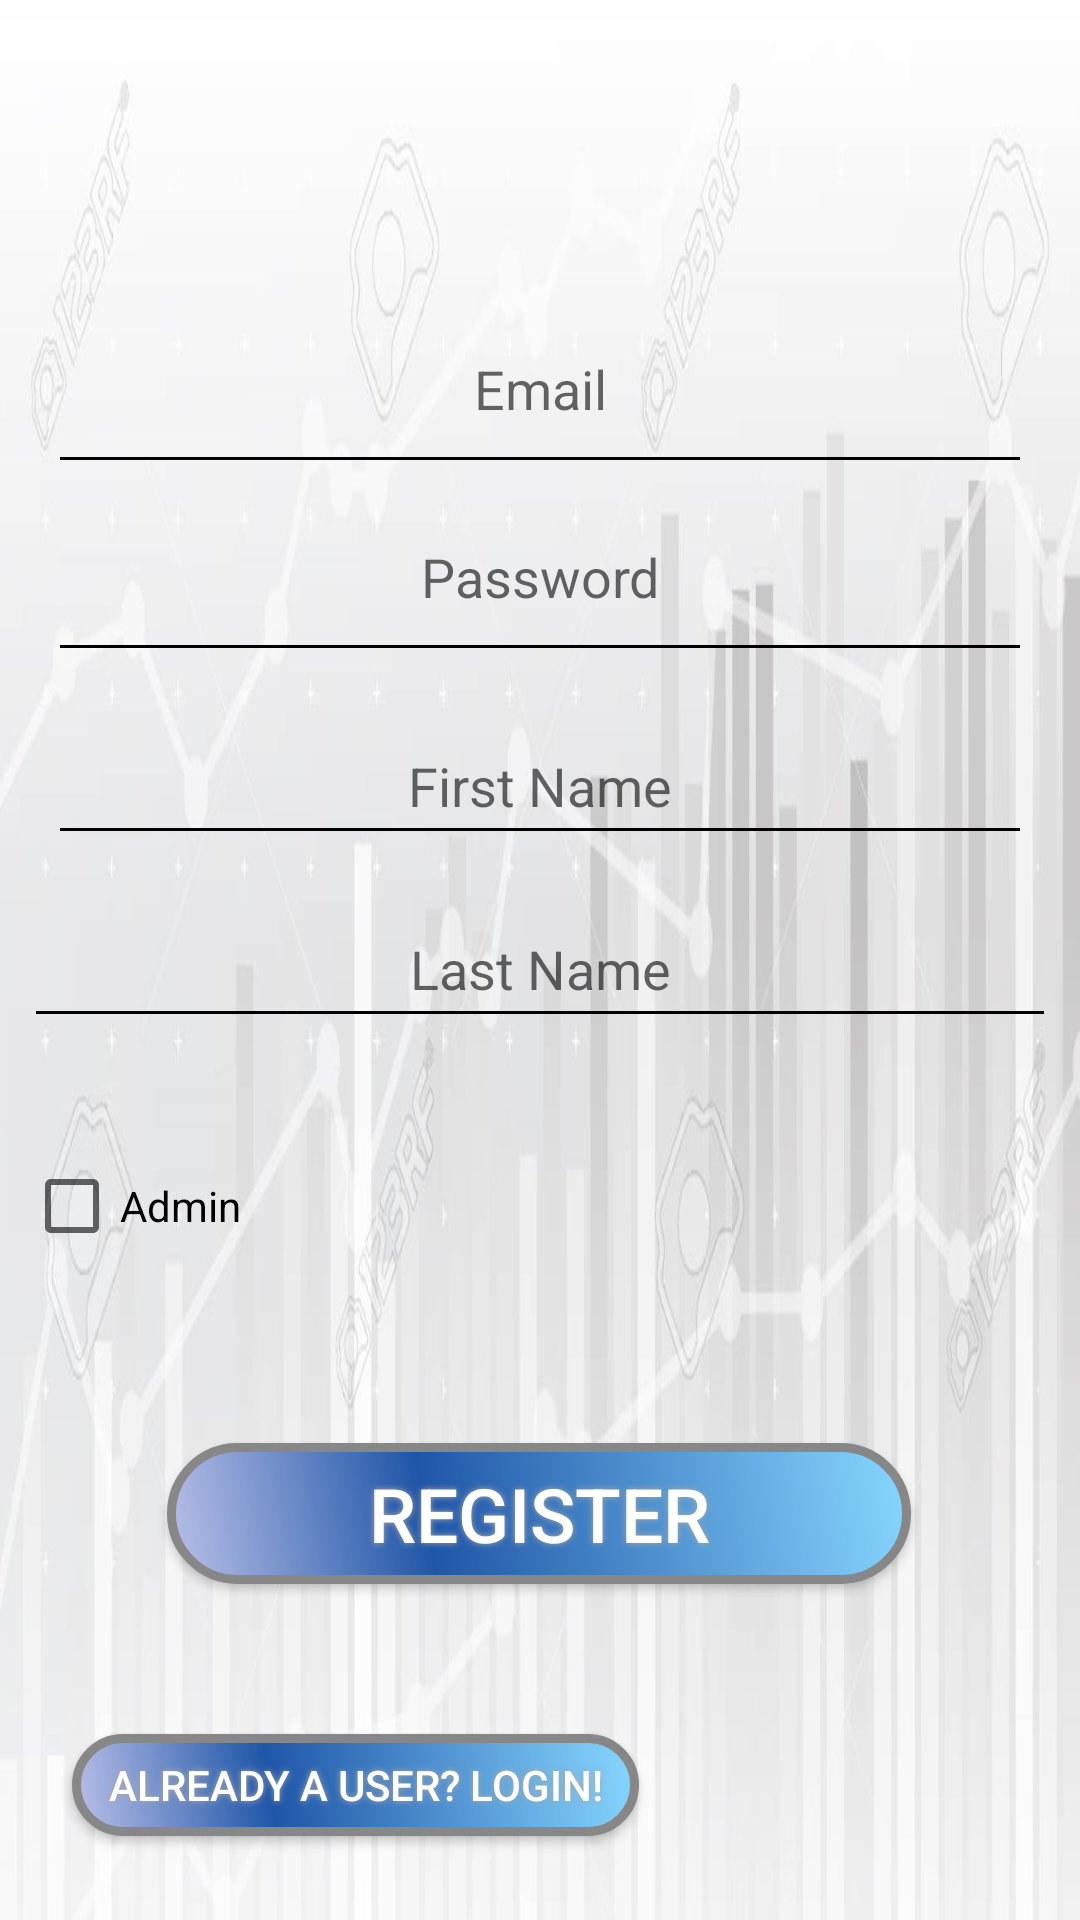

Layout XML and referenced resources for this Android screen:
<!-- AndroidManifest.xml: application theme AppTheme -->
<!-- res/layout/activity_register.xml -->
<?xml version="1.0" encoding="utf-8"?>
<androidx.constraintlayout.widget.ConstraintLayout xmlns:android="http://schemas.android.com/apk/res/android"
    xmlns:app="http://schemas.android.com/apk/res-auto"
    xmlns:tools="http://schemas.android.com/tools"
    android:layout_width="match_parent"
    android:layout_height="match_parent"
    android:background="@drawable/background_chart">

    <Button
        android:id="@+id/register_button"
        android:layout_width="248dp"
        android:layout_height="47dp"
        android:layout_marginBottom="112dp"
        android:background="@drawable/button_shape_view"
        android:shadowColor="#A8A8A8"
        android:shadowDx="0"
        android:shadowDy="0"
        android:shadowRadius="5"
        android:text="@string/register_button_text"
        android:textColor="#FFFFFF"
        android:textSize="25sp"
        app:layout_constraintBottom_toBottomOf="parent"
        app:layout_constraintEnd_toEndOf="parent"
        app:layout_constraintHorizontal_bias="0.498"
        app:layout_constraintStart_toStartOf="parent" />

    <EditText
        android:id="@+id/email_input"
        android:layout_width="match_parent"
        android:layout_height="54dp"
        android:layout_marginLeft="16dp"
        android:layout_marginRight="16dp"
        android:layout_marginBottom="8dp"
        android:autofillHints="@string/email_placeholder"
        android:backgroundTint="@color/black"
        android:ems="10"
        android:gravity="center_horizontal"
        android:hint="@string/email_placeholder"
        android:inputType="textEmailAddress"
        app:layout_constraintBottom_toTopOf="@+id/password_input"
        app:layout_constraintEnd_toEndOf="@+id/password_input"
        app:layout_constraintHorizontal_bias="0.0"
        app:layout_constraintStart_toStartOf="@+id/password_input"
        app:layout_constraintTop_toTopOf="parent"
        app:layout_constraintVertical_bias="0.993" />

    <EditText
        android:id="@+id/password_input"
        android:layout_width="match_parent"
        android:layout_height="54dp"
        android:layout_marginLeft="16dp"
        android:layout_marginRight="16dp"
        android:layout_marginBottom="12dp"
        android:autofillHints="@string/password_placeholder"
        android:backgroundTint="@color/black"
        android:ems="10"
        android:gravity="center_horizontal"
        android:hint="@string/password_placeholder"
        android:inputType="textPassword"
        app:layout_constraintBottom_toTopOf="@+id/firstname_input"
        app:layout_constraintEnd_toEndOf="@+id/firstname_input"
        app:layout_constraintHorizontal_bias="0.0"
        app:layout_constraintStart_toStartOf="@+id/firstname_input" />

    <EditText
        android:id="@+id/firstname_input"
        android:layout_width="match_parent"
        android:layout_height="49dp"
        android:layout_marginLeft="16dp"
        android:layout_marginRight="16dp"
        android:layout_marginBottom="12dp"
        android:autofillHints="@string/firstname_button_text"
        android:backgroundTint="@color/black"
        android:ems="10"
        android:gravity="center"
        android:hint="@string/firstname_button_text"
        android:inputType="textPersonName"
        app:layout_constraintBottom_toTopOf="@+id/lastname_input"
        app:layout_constraintEnd_toEndOf="@+id/lastname_input"
        app:layout_constraintStart_toStartOf="@+id/lastname_input" />

    <EditText
        android:id="@+id/lastname_input"
        android:layout_width="match_parent"
        android:layout_height="49dp"
        android:layout_marginStart="8dp"
        android:layout_marginEnd="8dp"
        android:layout_marginBottom="32dp"
        android:autofillHints="@string/lastname_button_text"
        android:backgroundTint="@color/black"
        android:gravity="center"
        android:hint="@string/lastname_button_text"
        android:inputType="textPersonName"
        app:layout_constraintBottom_toTopOf="@+id/linearLayout"
        app:layout_constraintEnd_toEndOf="parent"
        app:layout_constraintHorizontal_bias="1.0"
        app:layout_constraintStart_toStartOf="parent" />

    <Button
        android:id="@+id/login_button"
        android:layout_width="189dp"
        android:layout_height="34dp"
        android:layout_marginStart="24dp"
        android:layout_marginBottom="28dp"
        android:background="@drawable/button_shape_view"
        android:shadowColor="#A8A8A8"
        android:shadowDx="0"
        android:shadowDy="0"
        android:shadowRadius="5"
        android:text="@string/existinguser_button_text"
        android:textColor="#FFFFFF"
        app:layout_constraintBottom_toBottomOf="parent"
        app:layout_constraintStart_toStartOf="parent" />

    <LinearLayout
        android:id="@+id/linearLayout"
        android:layout_width="match_parent"
        android:layout_height="59dp"
        android:layout_marginStart="8dp"
        android:layout_marginEnd="8dp"
        android:layout_marginBottom="44dp"
        android:orientation="horizontal"
        app:layout_constraintBottom_toTopOf="@+id/register_button"
        app:layout_constraintEnd_toEndOf="parent"
        app:layout_constraintHorizontal_bias="0.6"
        app:layout_constraintStart_toStartOf="parent">

        <CheckBox
            android:id="@+id/admin_checkbox"
            android:layout_width="0px"
            android:layout_height="wrap_content"
            android:layout_weight="1"
            android:text="@string/admin_checkbox_text" />

        <EditText
            android:id="@+id/admin_code_input"
            android:layout_width="0px"
            android:layout_height="wrap_content"
            android:layout_weight="2"
            android:ems="10"
            android:hint="@string/admin_code_text"
            android:inputType="textPersonName"
            android:visibility="invisible" />
    </LinearLayout>

</androidx.constraintlayout.widget.ConstraintLayout>
<!-- resources referenced by this layout -->
<resources>
  <color name="black">#000000</color>
  <!-- drawable background_chart: jpg bitmap (drawable, 40344 bytes) -->
  <!-- drawable button_shape_view (drawable) -->
  <?xml version="1.0" encoding="utf-8"?>
  <shape xmlns:android="http://schemas.android.com/apk/res/android" android:shape="rectangle" >
      <corners
          android:radius="25dp"
          />
      <gradient
          android:angle="45"
          android:centerX="35%"
          android:centerColor="#2056A8"
          android:startColor="#BAC0E8"
          android:endColor="#87D7FF"
          android:type="linear"
          />
      <padding
          android:left="0dp"
          android:top="0dp"
          android:right="0dp"
          android:bottom="0dp"
          />
      <size
          android:width="270dp"
          android:height="60dp"
          />
      <stroke
          android:width="3dp"
          android:color="#878787"
          />
  </shape>
  <string name="admin_checkbox_text">Admin</string>
  <string name="admin_code_text">Enter admin code</string>
  <string name="email_placeholder">Email</string>
  <string name="existinguser_button_text">Already a user? Login!</string>
  <string name="firstname_button_text">First Name</string>
  <string name="lastname_button_text">Last Name</string>
  <string name="password_placeholder">Password</string>
  <string name="register_button_text">Register</string>
  <style name="AppTheme" parent="Theme.AppCompat.Light">
          
          <item name="actionBarStyle">@style/MyActionBar</item>
      </style>
  <style name="MyActionBar" parent="@style/Widget.AppCompat.Light.ActionBar.Solid.Inverse">
          <item name="background">@color/blue</item>
          <item name="titleTextStyle">@style/MyActionBarTitle</item>
      </style>
  <color name="blue">#296DC3</color>
  <style name="MyActionBarTitle" parent="@style/TextAppearance.AppCompat.Widget.ActionBar.Title">
          <item name="android:textColor">@color/white</item>
      </style>
  <color name="white">#FFFFFF</color>
</resources>
